The GitHub repository tnklab/seminar_-recognition contains a labelled image folder "data" with 2 categories: kinoko, takenoko. Examples follow, each with its label.

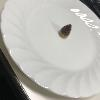
Label: takenoko

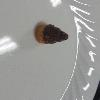
Label: takenoko

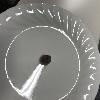
Label: takenoko

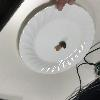
Label: kinoko

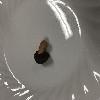
Label: kinoko

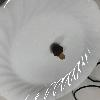
Label: kinoko
